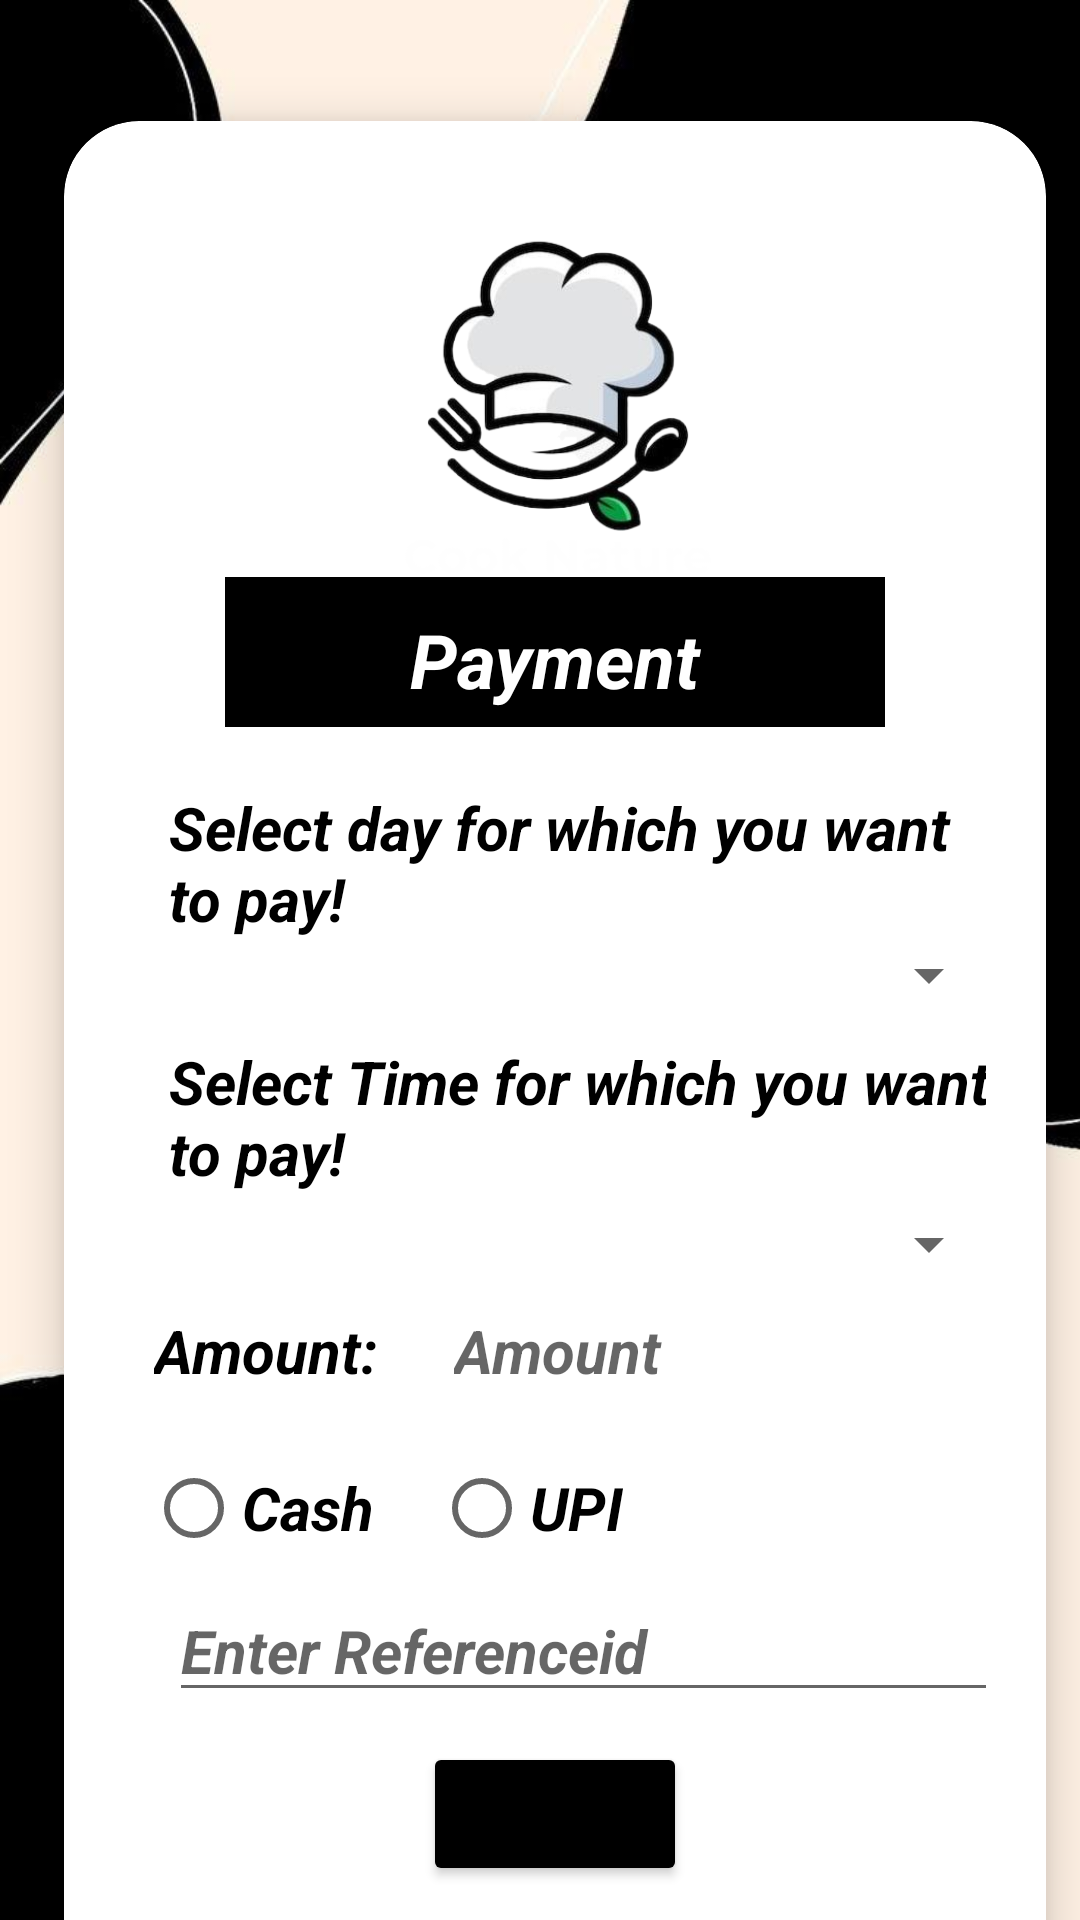

Produce the Android XML layout that renders to this screen, including the resource entries it uses.
<!-- AndroidManifest.xml: application theme Theme.MessManagmentSystem -->
<!-- res/layout/activity_student_teacher_payment.xml -->
<?xml version="1.0" encoding="utf-8"?>
<LinearLayout xmlns:android="http://schemas.android.com/apk/res/android"
    xmlns:app="http://schemas.android.com/apk/res-auto"
    xmlns:tools="http://schemas.android.com/tools"
    android:layout_width="match_parent"
    android:layout_height="match_parent"
    android:orientation="vertical"
    android:background="@drawable/bgfinal"
    tools:context=".Users.student_teacher_payment">


    <androidx.cardview.widget.CardView
        android:layout_width="362dp"
        android:layout_height="730dp"
        android:layout_marginTop="18dp"
        android:layout_gravity="center"
        android:layout_marginStart="50dp"
        android:layout_marginEnd="45dp"
        android:background="@color/white"
        app:cardCornerRadius="25dp"
        app:cardElevation="10dp"
        android:textStyle="bold|normal|italic"
        app:cardUseCompatPadding="true">


        <LinearLayout
            android:layout_width="match_parent"
            android:layout_height="wrap_content"
            android:layout_marginStart="20dp"
            android:layout_marginTop="30dp"
            android:layout_marginEnd="20dp"
            android:gravity="center"
            android:orientation="vertical"
            android:weightSum="2">
            <ImageView
                android:id="@+id/imageView"
                android:layout_width="171dp"
                android:layout_height="120dp"
                android:src="@drawable/logo"
                android:layout_gravity="center"
                android:layout_marginTop="2dp" />

            <TextView
                android:id="@+id/txtview"
                android:layout_width="220dp"
                android:layout_height="50dp"
                android:gravity="center"
                android:background="@color/black"
                android:paddingLeft="15dp"
                android:paddingTop="5dp"
                android:paddingRight="15dp"
                android:text="Payment"
                android:textColor="@color/white"
                android:textAlignment="center"
                android:textSize="25sp"
                android:textStyle="bold|normal|italic" />
            <TextView
                android:layout_width="wrap_content"
                android:layout_height="wrap_content"
                android:layout_marginLeft="10dp"
                android:text="Select day for which you want to pay!"
                android:textStyle="bold|normal|italic"
                android:textSize="20dp"
                android:textColor="@color/black"
                android:layout_marginTop="20dp" />

            <Spinner
                android:layout_width="match_parent"
                android:layout_height="wrap_content"
                android:layout_marginLeft="10dp"
                android:id="@+id/tvspinner1"
                android:textStyle="bold|normal|italic"
                android:textSize="15dp"
                android:textColor="@color/black" />

            <TextView
                android:layout_width="wrap_content"
                android:layout_height="wrap_content"
                android:layout_marginLeft="10dp"
                android:text="Select Time for which you want to pay!"
                android:textStyle="bold|normal|italic"
                android:textSize="20dp"
                android:textColor="@color/black"
                android:layout_marginTop="10dp" />

            <Spinner
                android:layout_width="match_parent"
                android:layout_height="wrap_content"
                android:layout_marginLeft="10dp"
                android:id="@+id/tvspinner"
                android:textStyle="bold|normal|italic"
                android:textSize="15dp"
                android:textColor="@color/black"
                android:layout_marginTop="5dp" />

            <LinearLayout
                android:layout_width="match_parent"
                android:layout_height="wrap_content"
                android:orientation="horizontal">

                <TextView
                    android:layout_marginLeft="10dp"
                    android:layout_width="wrap_content"
                    android:layout_height="wrap_content"
                    android:text="Amount: "
                    android:textStyle="bold|normal|italic"
                    android:textSize="20dp"
                    android:textColor="@color/black"
                    android:layout_marginTop="10dp" />
                <TextView
                    android:layout_marginLeft="20dp"
                    android:id="@+id/tvamount"
                    android:layout_width="wrap_content"
                    android:layout_height="wrap_content"
                    android:hint="Amount"
                    android:textStyle="bold|normal|italic"
                    android:textSize="20dp"
                    android:textColor="@color/black"
                    android:layout_marginTop="10dp" />

            </LinearLayout>

            <RadioGroup
                android:layout_width="match_parent"
                android:layout_height="wrap_content"
                android:layout_marginTop="15dp"
                android:textSize="20dp"
                android:orientation="horizontal"
                android:textColor="@color/black"
                android:textStyle="bold|italic|normal"
                android:layout_marginLeft="5dp">
                <RadioButton
                    android:id="@+id/rbtcash"
                    android:layout_width="wrap_content"
                    android:layout_height="wrap_content"
                    android:text="Cash"
                    android:textSize="20dp"
                    android:textColor="@color/black"
                    android:textStyle="bold|italic|normal" />
                <RadioButton
                    android:id="@+id/rbtnUPI"
                    android:layout_width="wrap_content"
                    android:layout_height="wrap_content"
                    android:text="UPI"
                    android:layout_marginLeft="20dp"
                    android:textSize="20dp"
                    android:textColor="@color/black"
                    android:textStyle="bold|italic|normal" />
            </RadioGroup>
            <EditText
                android:layout_marginLeft="10dp"
                android:id="@+id/tvrefid"
                android:layout_width="match_parent"
                android:layout_height="wrap_content"
                android:hint="Enter Referenceid"
                android:textStyle="bold|normal|italic"
                android:textSize="20dp"
                android:textColor="@color/black" />
            <Button
                android:layout_marginTop="10dp"
                android:layout_width="wrap_content"
                android:layout_height="wrap_content"
                android:text="Pay"
                android:textSize="20dp"
                android:id="@+id/btnpay"
                android:textStyle="bold|italic|normal"
                android:backgroundTint="@color/black" />
            <TextView
                android:layout_width="wrap_content"
                android:layout_height="wrap_content"
                android:id="@+id/number"
                android:visibility="invisible"
                />
            <TextView
                android:layout_width="wrap_content"
                android:layout_height="wrap_content"
                android:id="@+id/name1"
                android:visibility="invisible"
                />




        </LinearLayout>
    </androidx.cardview.widget.CardView>
</LinearLayout>
<!-- resources referenced by this layout -->
<resources>
  <color name="black">#FF000000</color>
  <color name="white">#FFFFFFFF</color>
  <!-- drawable bgfinal: png bitmap (drawable, 24853 bytes) -->
  <!-- drawable logo: png bitmap (drawable, 61973 bytes) -->
  <style name="Theme.MessManagmentSystem" parent="Theme.MaterialComponents.DayNight.DarkActionBar">
          
          <item name="colorPrimary">@color/purple_500</item>
          <item name="colorPrimaryVariant">@color/purple_700</item>
          <item name="colorOnPrimary">@color/white</item>
          
          <item name="colorSecondary">@color/teal_200</item>
          <item name="colorSecondaryVariant">@color/teal_700</item>
          <item name="colorOnSecondary">@color/black</item>
          
          <item name="android:statusBarColor">?attr/colorPrimaryVariant</item>
          
      </style>
  <color name="purple_500">#FF6200EE</color>
  <color name="purple_700">#FF3700B3</color>
  <color name="teal_200">#FF03DAC5</color>
  <color name="teal_700">#FF018786</color>
</resources>
